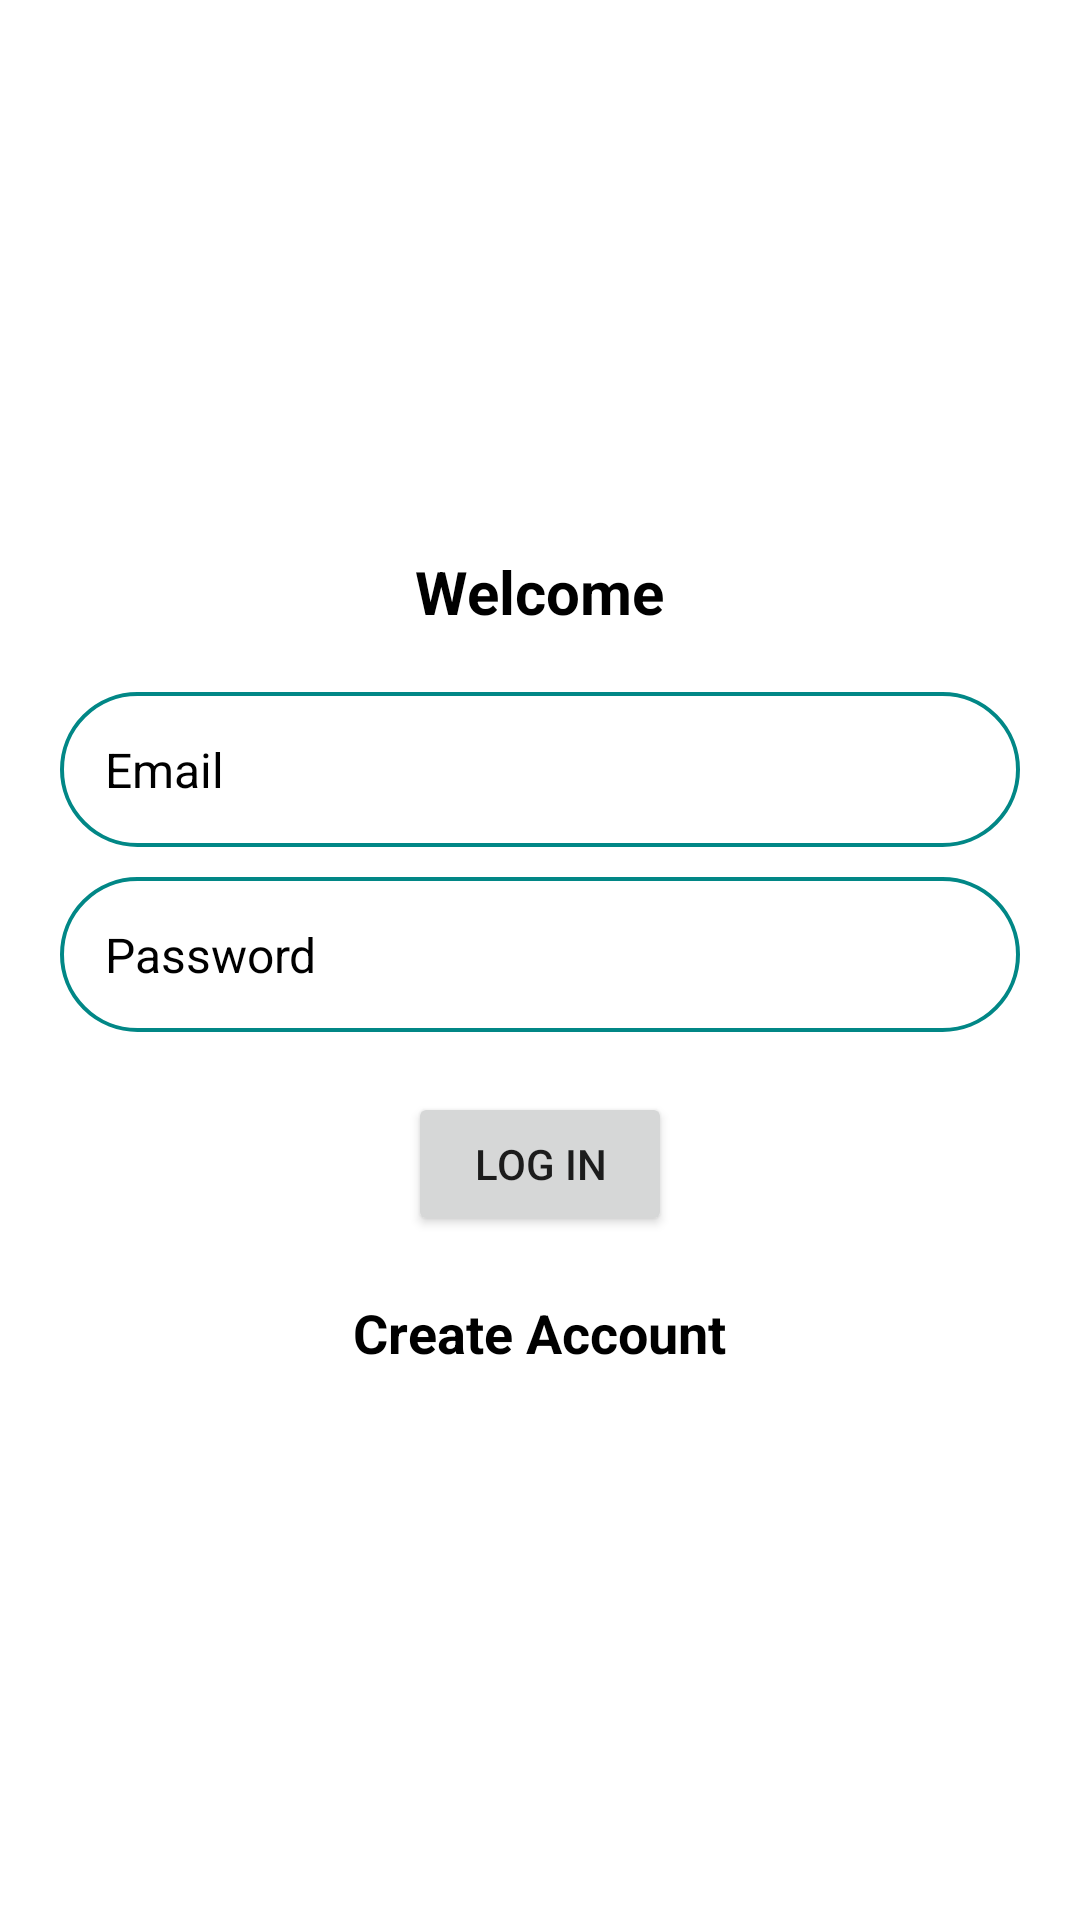

Reconstruct the res/layout file that produces this screen, plus the resources it refers to.
<!-- AndroidManifest.xml: application theme Theme.AssetMaintenance -->
<!-- res/layout/activity_login.xml -->
<?xml version="1.0" encoding="utf-8"?>
<LinearLayout xmlns:android="http://schemas.android.com/apk/res/android"
    xmlns:app="http://schemas.android.com/apk/res-auto"
    xmlns:tools="http://schemas.android.com/tools"
    android:layout_width="match_parent"
    android:layout_height="match_parent"
    android:layout_gravity="center"
    android:background="@color/white"
    android:gravity="center"
    android:orientation="vertical"
    tools:context=".LoginActivity">

    <TextView
        android:layout_width="wrap_content"
        android:layout_height="wrap_content"
        android:layout_marginBottom="20dp"
        android:text="@string/welcome"
        android:textColor="@color/black"
        android:textSize="20sp"
        android:textStyle="bold" />

    <EditText
        android:id="@+id/et_email"
        android:layout_width="match_parent"
        android:layout_height="wrap_content"
        android:layout_marginLeft="20dp"
        android:layout_marginRight="20dp"
        android:background="@drawable/bg_white_et"
        android:drawableStart="@drawable/ic_baseline_email_24"
        android:drawablePadding="10dp"
        android:hint="@string/your_email"
        android:imeOptions="actionDone"
        android:inputType="textEmailAddress"
        android:padding="15dp"
        android:singleLine="true"
        android:textColor="@color/black"
        android:textColorHint="@color/black"
        android:textSize="16sp" />

    <EditText
        android:id="@+id/et_password"
        android:layout_width="match_parent"
        android:layout_height="wrap_content"
        android:layout_marginLeft="20dp"
        android:layout_marginTop="10dp"
        android:layout_marginRight="20dp"
        android:background="@drawable/bg_white_et"
        android:drawableStart="@drawable/ic_baseline_password_24"
        android:drawablePadding="10dp"
        android:hint="@string/your_password"
        android:imeOptions="actionDone"
        android:inputType="textPassword"
        android:padding="15dp"
        android:singleLine="true"
        android:textColor="@color/black"
        android:textColorHint="@color/black"
        android:textSize="16sp" />


    <Button
        android:id="@+id/btn_login"
        android:layout_width="wrap_content"
        android:layout_height="wrap_content"
        android:layout_marginTop="20dp"
        android:text="@string/log_in" />

    <TextView
        android:id="@+id/tv_signup"
        android:layout_width="wrap_content"
        android:layout_height="wrap_content"
        android:layout_marginTop="20dp"
        android:text="@string/create_account"
        android:textColor="@color/black"
        android:textSize="18sp"
        android:textStyle="bold" />

</LinearLayout>
<!-- resources referenced by this layout -->
<resources>
  <color name="black">#FF000000</color>
  <color name="white">#FFFFFFFF</color>
  <!-- drawable bg_white_et (drawable) -->
  <?xml version="1.0" encoding="utf-8"?>
  <shape xmlns:android="http://schemas.android.com/apk/res/android"
      android:shape="rectangle">
  
      <solid android:color="@color/white" />
  
      <corners android:radius="30dp" />
  
      <stroke
          android:width="4px"
          android:color="@color/teal_700" />
  
  </shape>
  <string name="create_account">Create Account</string>
  <string name="log_in">Log In</string>
  <string name="welcome">Welcome</string>
  <string name="your_email">Email</string>
  <string name="your_password">Password</string>
  <style name="Theme.AssetMaintenance" parent="Theme.MaterialComponents.DayNight.NoActionBar">
          
          <item name="colorPrimary">@color/purple_500</item>
          <item name="colorPrimaryVariant">@color/purple_700</item>
          <item name="colorOnPrimary">@color/white</item>
          
          <item name="colorSecondary">@color/teal_200</item>
          <item name="colorSecondaryVariant">@color/teal_700</item>
          <item name="colorOnSecondary">@color/black</item>
          
          <item name="windowActionBar">false</item>
          <item name="windowNoTitle">true</item>
      </style>
  <color name="teal_700">#FF018786</color>
  <color name="purple_500">#FF6200EE</color>
  <color name="purple_700">#FF3700B3</color>
  <color name="teal_200">#FF03DAC5</color>
</resources>
